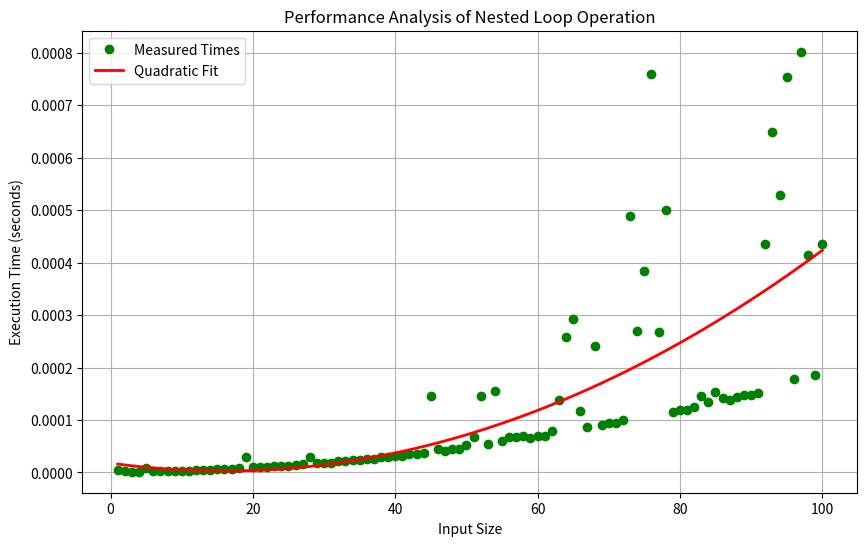

Generate this figure with matplotlib:
import time
import numpy as np
import matplotlib.pyplot as plt

def nested_loop_operation(size):
    """Perform a nested loop operation and return the result."""
    result = 1
    for outer in range(1, size + 1):
        for inner in range(1, size + 1):
            result += 1
    return result

# Generate a range of input sizes
input_sizes = np.arange(1, 101)
timing_results = np.zeros_like(input_sizes, dtype=float)

# Measure execution time for each input size
for index, size in enumerate(input_sizes):
    start = time.time()
    nested_loop_operation(size)
    timing_results[index] = time.time() - start

# Plot the results
plt.figure(figsize=(10, 6))
plt.plot(input_sizes, timing_results, 'go', label='Measured Times')

# Fit a quadratic curve to the data
quadratic_fit = np.polyfit(input_sizes, timing_results, 2)
fitted_values = np.polyval(quadratic_fit, input_sizes)

plt.plot(input_sizes, fitted_values, 'r-', linewidth=2, label='Quadratic Fit')
plt.xlabel('Input Size')
plt.ylabel('Execution Time (seconds)')
plt.title('Performance Analysis of Nested Loop Operation')
plt.legend()
plt.grid(True)
plt.show()